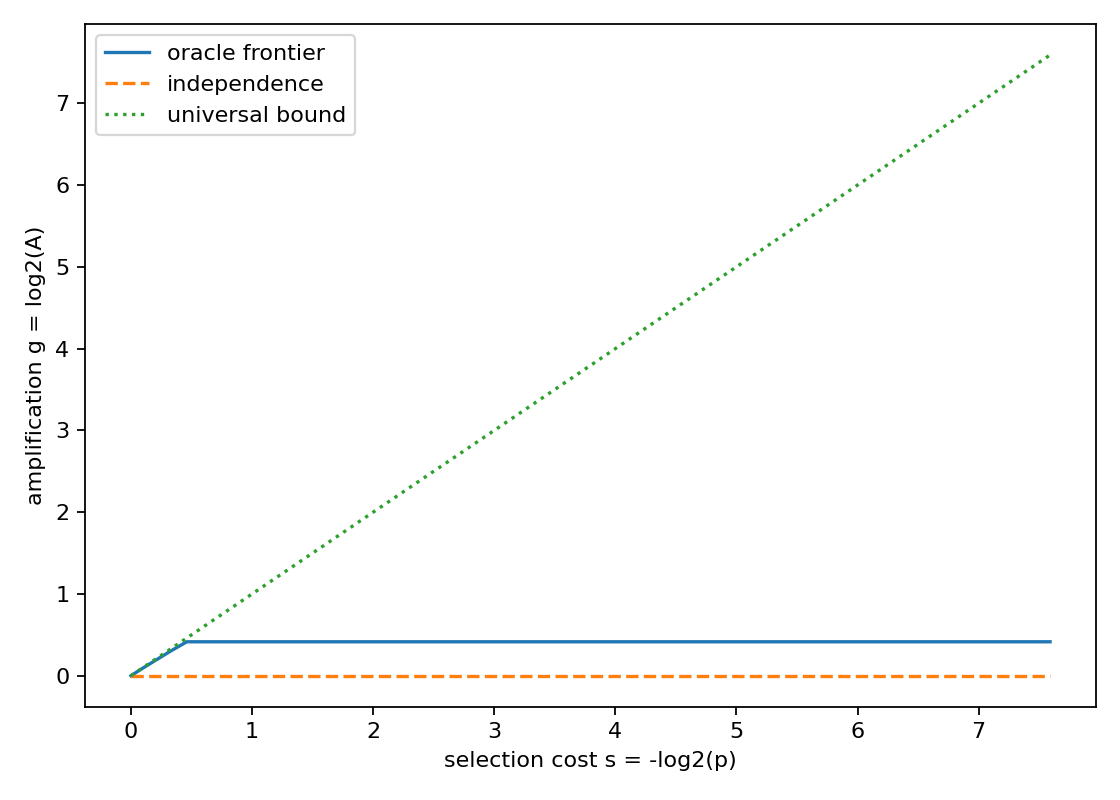

Values plotted in this chart, from the file beside it:
rank, feature_value, p_num, p_den, A_num, A_den, s_bits, g_bits
1, -1:1;2:1;, 3, 578, 4, 3, 7.59, 0.415
2, -1:1;3:1;, 3, 289, 4, 3, 6.59, 0.415
3, -1:1;4:1;, 9, 578, 4, 3, 6.005, 0.415
4, -1:1;5:1;, 6, 289, 4, 3, 5.59, 0.415
5, -1:1;6:1;, 15, 578, 4, 3, 5.268, 0.415
6, -1:1;7:1;, 9, 289, 4, 3, 5.005, 0.415
7, -1:1;8:1;, 21, 578, 4, 3, 4.783, 0.415
8, -2:1;-1:1;, 12, 289, 4, 3, 4.59, 0.415
9, -2:1;0:1;, 27, 578, 4, 3, 4.42, 0.415
10, -2:1;1:1;, 15, 289, 4, 3, 4.268, 0.415
11, -2:1;2:1;, 33, 578, 4, 3, 4.131, 0.415
12, -2:1;3:1;, 18, 289, 4, 3, 4.005, 0.415
13, -2:1;4:1;, 39, 578, 4, 3, 3.89, 0.415
14, -2:1;5:1;, 21, 289, 4, 3, 3.783, 0.415
15, -2:1;6:1;, 45, 578, 4, 3, 3.683, 0.415
16, -2:1;7:1;, 24, 289, 4, 3, 3.59, 0.415
17, -2:1;8:1;, 3, 34, 4, 3, 3.503, 0.415
18, -2:2;, 105, 1156, 4, 3, 3.461, 0.415
19, -3:1;-1:1;, 111, 1156, 4, 3, 3.381, 0.415
20, -3:1;-2:1;, 117, 1156, 4, 3, 3.305, 0.415
21, -3:1;0:1;, 123, 1156, 4, 3, 3.232, 0.415
22, -3:1;1:1;, 129, 1156, 4, 3, 3.164, 0.415
23, -3:1;2:1;, 135, 1156, 4, 3, 3.098, 0.415
24, -3:1;3:1;, 141, 1156, 4, 3, 3.035, 0.415
25, -3:1;4:1;, 147, 1156, 4, 3, 2.975, 0.415
26, -3:1;5:1;, 9, 68, 4, 3, 2.918, 0.415
27, -3:1;6:1;, 159, 1156, 4, 3, 2.862, 0.415
28, -3:1;7:1;, 165, 1156, 4, 3, 2.809, 0.415
29, -3:1;8:1;, 171, 1156, 4, 3, 2.757, 0.415
30, -3:2;, 87, 578, 4, 3, 2.732, 0.415
31, -4:1;-1:1;, 45, 289, 4, 3, 2.683, 0.415
32, -4:1;-2:1;, 93, 578, 4, 3, 2.636, 0.415
33, -4:1;-3:1;, 48, 289, 4, 3, 2.59, 0.415
34, -4:1;0:1;, 99, 578, 4, 3, 2.546, 0.415
35, -4:1;1:1;, 3, 17, 4, 3, 2.503, 0.415
36, -4:1;2:1;, 105, 578, 4, 3, 2.461, 0.415
37, -4:1;3:1;, 54, 289, 4, 3, 2.42, 0.415
38, -4:1;4:1;, 111, 578, 4, 3, 2.381, 0.415
39, -4:1;5:1;, 57, 289, 4, 3, 2.342, 0.415
40, -4:1;6:1;, 117, 578, 4, 3, 2.305, 0.415
41, -4:1;7:1;, 60, 289, 4, 3, 2.268, 0.415
42, -4:1;8:1;, 123, 578, 4, 3, 2.232, 0.415
43, -4:2;, 249, 1156, 4, 3, 2.215, 0.415
44, -5:1;-1:1;, 15, 68, 4, 3, 2.181, 0.415
45, -5:1;-2:1;, 261, 1156, 4, 3, 2.147, 0.415
46, -5:1;-3:1;, 267, 1156, 4, 3, 2.114, 0.415
47, -5:1;-4:1;, 273, 1156, 4, 3, 2.082, 0.415
48, -5:1;0:1;, 279, 1156, 4, 3, 2.051, 0.415
49, -5:1;1:1;, 285, 1156, 4, 3, 2.02, 0.415
50, -5:1;2:1;, 291, 1156, 4, 3, 1.99, 0.415
51, -5:1;3:1;, 297, 1156, 4, 3, 1.961, 0.415
52, -5:1;4:1;, 303, 1156, 4, 3, 1.932, 0.415
53, -5:1;5:1;, 309, 1156, 4, 3, 1.903, 0.415
54, -5:1;6:1;, 315, 1156, 4, 3, 1.876, 0.415
55, -5:1;7:1;, 321, 1156, 4, 3, 1.848, 0.415
56, -5:1;8:1;, 327, 1156, 4, 3, 1.822, 0.415
57, -5:2;, 165, 578, 4, 3, 1.809, 0.415
58, -6:1;-1:1;, 84, 289, 4, 3, 1.783, 0.415
59, -6:1;-2:1;, 171, 578, 4, 3, 1.757, 0.415
60, -6:1;-3:1;, 87, 289, 4, 3, 1.732, 0.415
... 93 more rows
